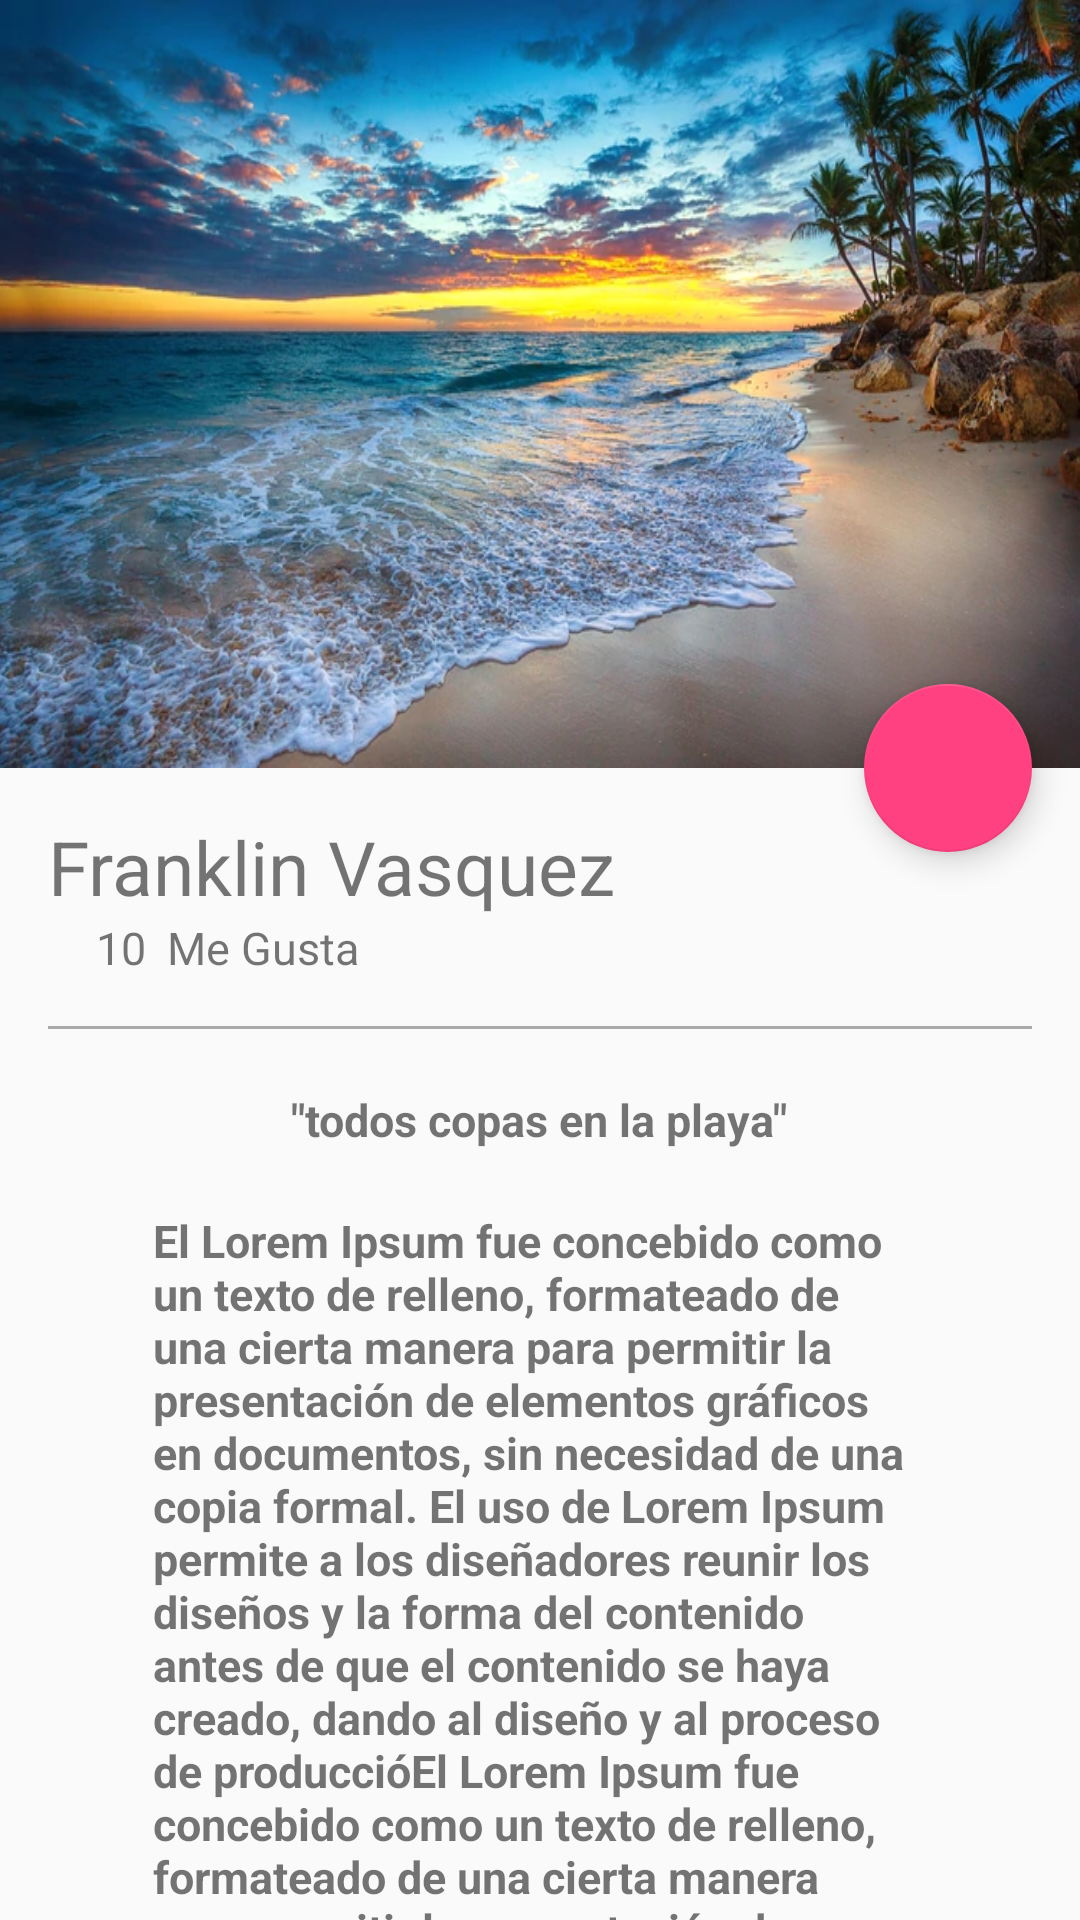

Here is an Android app screen rendered from its layout file. Give the layout XML and the strings, colors and styles it references.
<!-- AndroidManifest.xml: application theme AppTheme -->
<!-- res/layout/activity_picture_detal.xml -->
<?xml version="1.0" encoding="utf-8"?>
<androidx.coordinatorlayout.widget.CoordinatorLayout xmlns:android="http://schemas.android.com/apk/res/android"
    xmlns:app="http://schemas.android.com/apk/res-auto"
    xmlns:tools="http://schemas.android.com/tools"
    android:layout_width="match_parent"
    android:layout_height="match_parent"
    tools:context=".viem.PictureDetalActivity">

    <com.google.android.material.appbar.AppBarLayout
        android:id="@+id/appBar"
        android:layout_width="match_parent"
        android:layout_height="@dimen/appbarlayout_height"
        android:theme="@style/ThemeOverlay.AppCompat.Dark.ActionBar">

        <com.google.android.material.appbar.CollapsingToolbarLayout
            android:id="@+id/collapsingToolbar"
            android:layout_width="match_parent"
            android:layout_height="match_parent"
            app:layout_scrollFlags="scroll|exitUntilCollapsed"
            app:contentScrim="@color/colorPrimary">

            <ImageView
                android:layout_width="match_parent"
                android:layout_height="match_parent"
                android:scaleType="centerCrop"
                android:background="@drawable/playa"
                app:layout_collapseMode="parallax"
                android:fitsSystemWindows="true"
                android:transitionName="@string/transitionname_picture"/>

            <androidx.appcompat.widget.Toolbar
                android:id="@+id/toolbar"
                android:layout_width="match_parent"
                android:layout_height="?attr/actionBarSize"
                app:popupTheme="@style/ThemeOverlay.AppCompat.Light"
                app:layout_collapseMode="pin"/>

        </com.google.android.material.appbar.CollapsingToolbarLayout>



    </com.google.android.material.appbar.AppBarLayout>

    <androidx.core.widget.NestedScrollView
        android:layout_width="match_parent"
        android:layout_height="match_parent"
        app:layout_behavior="@string/appbar_scrolling_view_behavior">

        <LinearLayout
            android:layout_width="match_parent"
            android:layout_height="match_parent"
            android:orientation="vertical"
            android:paddingTop="@dimen/activity_vertical_margin">

            <TextView
                android:id="@+id/userNameDetail"
                android:layout_width="wrap_content"
                android:layout_height="wrap_content"
                android:textSize="@dimen/textsize_usernamedetail"
                android:text="@string/username_card"
                android:paddingLeft="@dimen/activity_horizontal_margin"
                android:paddingRight="@dimen/activity_vertical_margin"/>

            <LinearLayout
                android:layout_width="match_parent"
                android:layout_height="wrap_content"
                android:orientation="vertical"
                android:paddingBottom="@dimen/activity_vertical_margin"
                android:paddingLeft="@dimen/activity_horizontal_margin"
                android:paddingRight="@dimen/activity_horizontal_margin"
                >

                <LinearLayout
                    android:layout_width="match_parent"
                    android:layout_height="wrap_content"
                    android:orientation="horizontal"
                    android:paddingBottom="@dimen/activity_vertical_margin"
                    android:paddingLeft="@dimen/activity_horizontal_margin"
                    android:paddingRight="@dimen/activity_horizontal_margin"
                    >

                    <TextView
                        android:id="@+id/likeNumberDetail"
                        android:layout_width="wrap_content"
                        android:layout_height="wrap_content"
                        android:textSize="@dimen/textsize_likenumberdetail"
                        android:text="10" />
                    <TextView
                        android:id="@+id/secondWordDetail"
                        android:layout_width="wrap_content"
                        android:layout_height="wrap_content"
                        android:textSize="@dimen/textsize_likenumberdetail"
                        android:text="@string/secondword_detail"
                        android:layout_marginLeft="@dimen/marginleft_secondword"/>

                </LinearLayout>
                <View
                    android:layout_width="match_parent"
                    android:layout_height="@dimen/height_divider"
                    android:background="@android:color/darker_gray"/>
                <TextView
                    android:id="@+id/titleImage"
                    android:layout_width="wrap_content"
                    android:layout_height="wrap_content"
                    android:textSize="@dimen/textsize_likenumberdetail"
                    android:text="@string/titleimagedetail"
                    android:layout_gravity="center_horizontal"
                    android:textStyle="bold"
                    android:paddingTop="@dimen/paddingtop_tittleimagedetail"/>
                <TextView
                    android:id="@+id/textContentImageDetail"
                    android:layout_width="wrap_content"
                    android:layout_height="wrap_content"
                    android:textSize="@dimen/textsize_likenumberdetail"
                    android:text="@string/lorem"
                    android:layout_gravity="center_horizontal"
                    android:textStyle="bold"
                    android:paddingTop="@dimen/paddingtop_tittleimagedetail"
                    android:paddingLeft="@dimen/activity_horizontal_textcontedetail"
                    android:paddingRight="@dimen/activity_horizontal_textcontedetail"/>

            </LinearLayout>


        </LinearLayout>

    </androidx.core.widget.NestedScrollView>

    <com.google.android.material.floatingactionbutton.FloatingActionButton
        android:id="@+id/fab"
        android:layout_width="wrap_content"
        android:layout_height="wrap_content"
        android:layout_margin="@dimen/fab_margin"
        app:srcCompat="@drawable/corazon1"
        app:layout_anchor="@id/appBar"
        app:layout_anchorGravity="bottom|end"
        />

</androidx.coordinatorlayout.widget.CoordinatorLayout>
<!-- resources referenced by this layout -->
<resources>
  <color name="colorPrimary">#2196F3</color>
  <dimen name="activity_horizontal_margin">16dp</dimen>
  <dimen name="activity_horizontal_textcontedetail">35dp</dimen>
  <dimen name="activity_vertical_margin">16dp</dimen>
  <dimen name="appbarlayout_height">256dp</dimen>
  <dimen name="fab_margin">16dp</dimen>
  <dimen name="height_divider">1dp</dimen>
  <dimen name="marginleft_secondword">7dp</dimen>
  <dimen name="paddingtop_tittleimagedetail">20dp</dimen>
  <dimen name="textsize_likenumberdetail">15sp</dimen>
  <dimen name="textsize_usernamedetail">25sp</dimen>
  <!-- drawable playa: png bitmap (drawable-hdpi, 516058 bytes) -->
  <string name="lorem">El Lorem Ipsum fue concebido como un texto de relleno, formateado de una cierta manera para permitir la presentación de elementos gráficos en documentos, sin necesidad de una copia formal. El uso de Lorem Ipsum permite a los diseñadores reunir los diseños y la forma del contenido antes de que el contenido se haya creado, dando al diseño y al proceso de produccióEl Lorem Ipsum fue concebido como un texto de relleno, formateado de una cierta manera para permitir la presentación de elementos gráficos en documentos, sin necesidad de una copia formal. El uso de Lorem Ipsum permite a los diseñadores reunir los diseños y la forma del contenido antes de que el contenido se haya creado, dando al diseño y al proceso de producción más libertad.n más libertad.</string>
  <string name="secondword_detail">Me Gusta</string>
  <string name="titleimagedetail">\"todos copas en la playa\"</string>
  <string name="transitionname_picture">transitionnamepicture</string>
  <string name="username_card">Franklin Vasquez</string>
  <style name="AppTheme" parent="Theme.AppCompat.Light.NoActionBar">
          
          <item name="colorPrimary">@color/colorPrimary</item>
          <item name="colorPrimaryDark">@color/colorPrimaryDark</item>
          <item name="colorAccent">@color/colorAccent</item>
      </style>
  <color name="colorPrimaryDark">#1976D2</color>
  <color name="colorAccent">#FF4081</color>
</resources>
